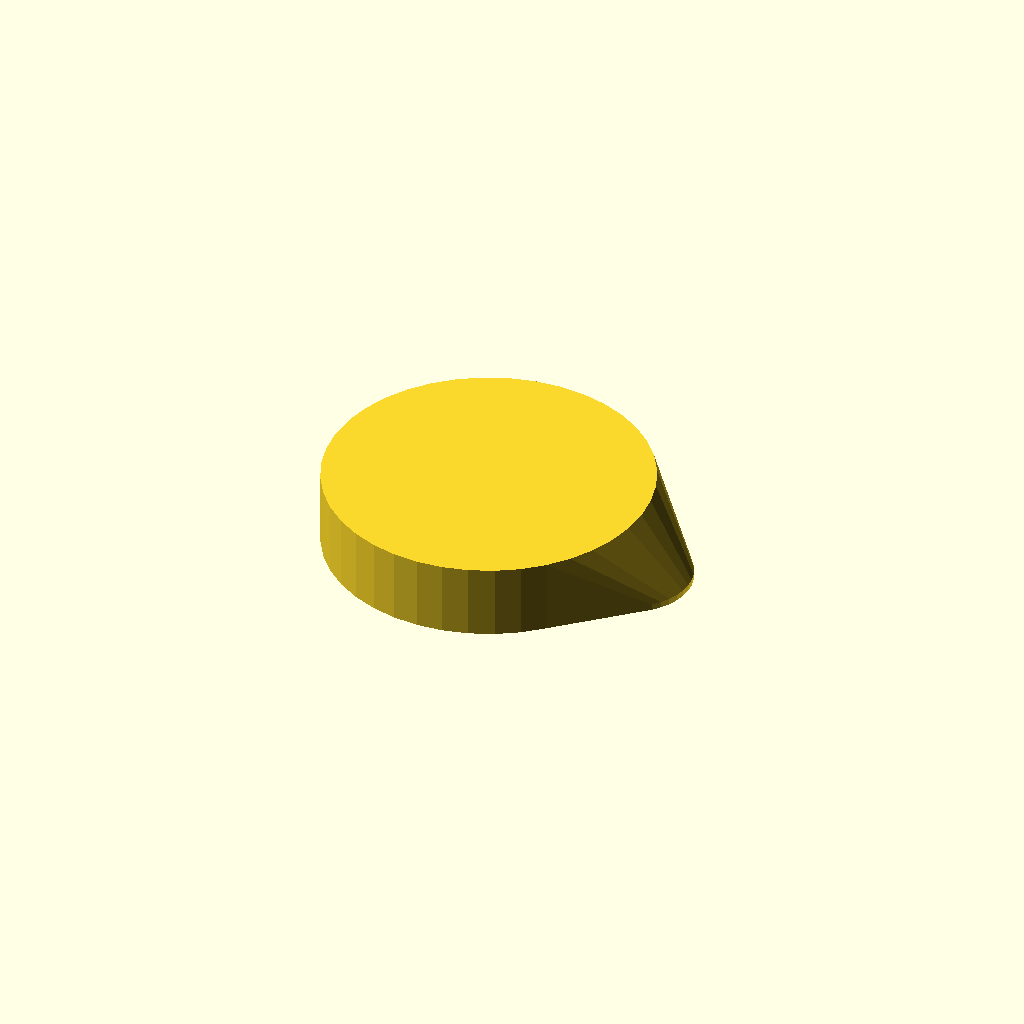
Cell 1: the model at its default parameters.
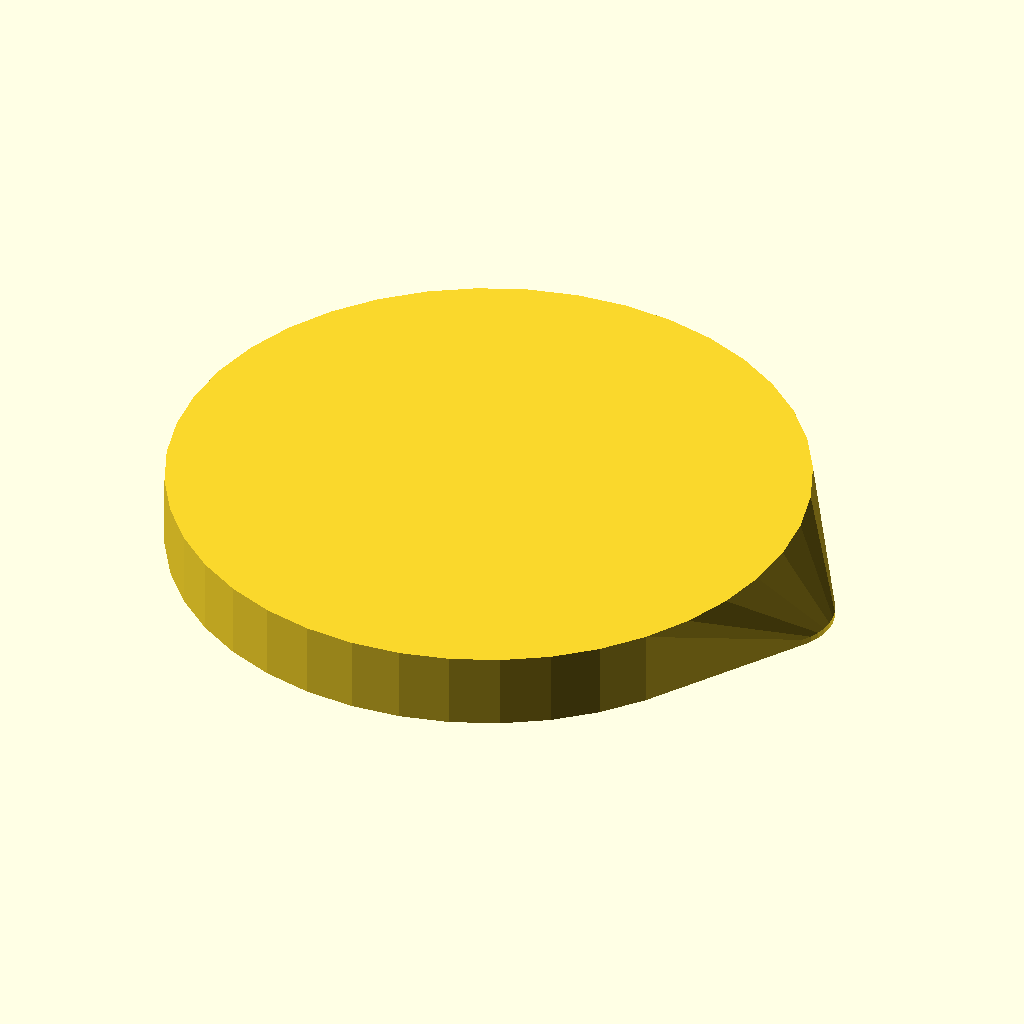
Cell 2: the same model with tube_outer = 97.
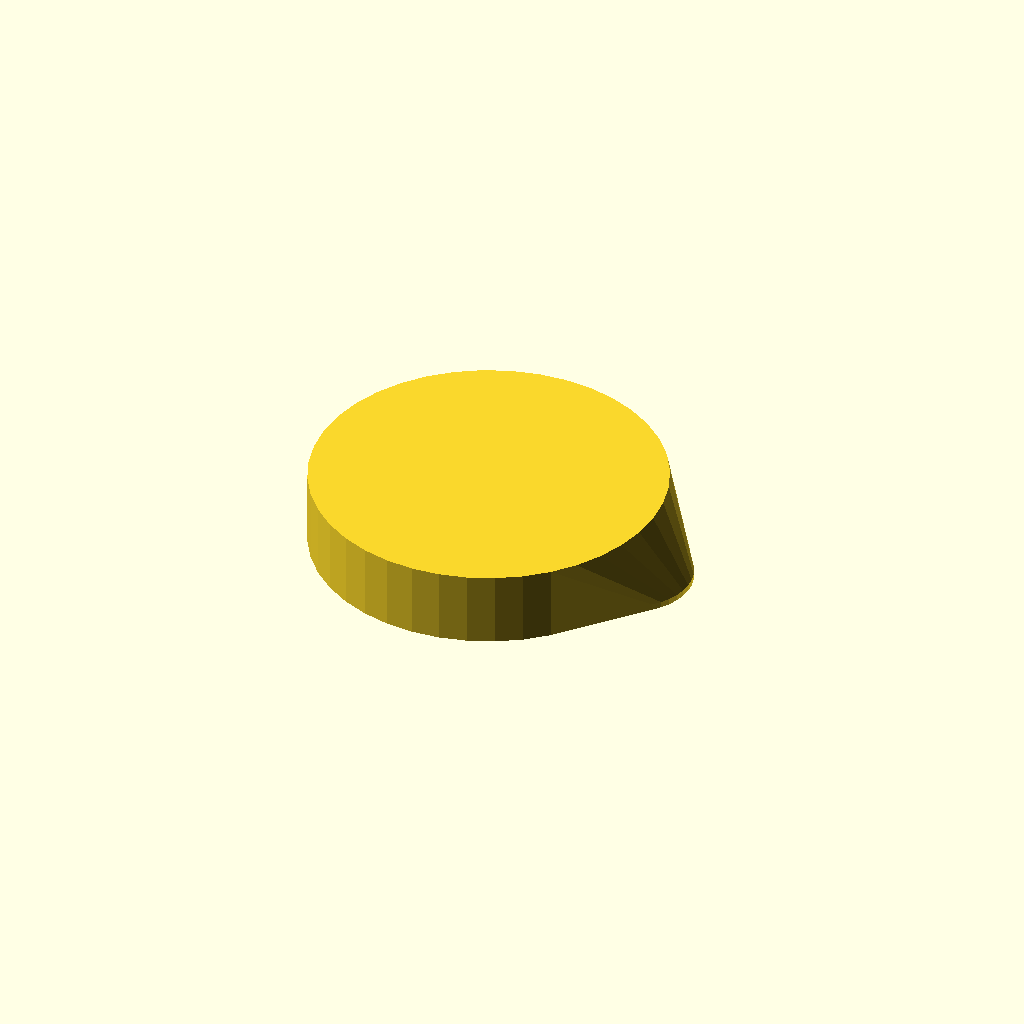
Cell 3: the same model with material_wall = 4.
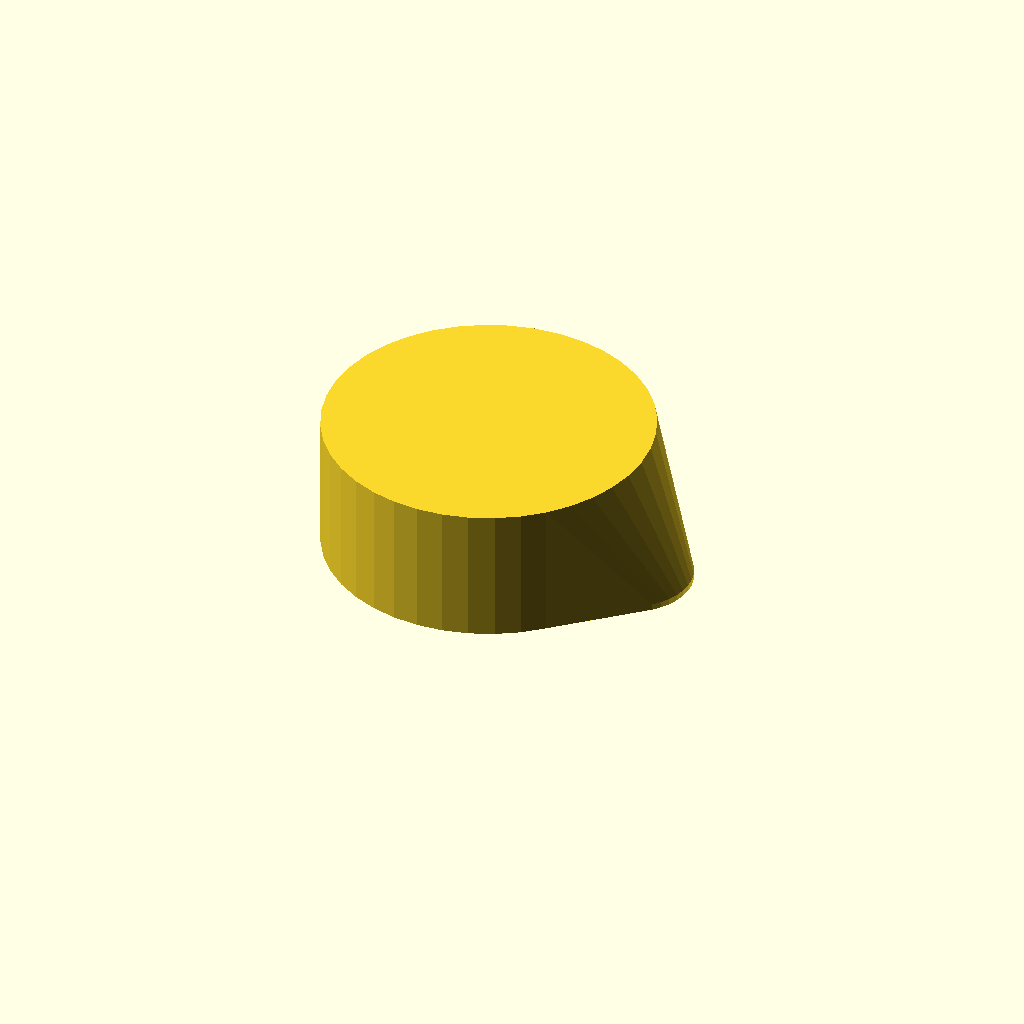
Cell 4: height = 20 (everything else at default).
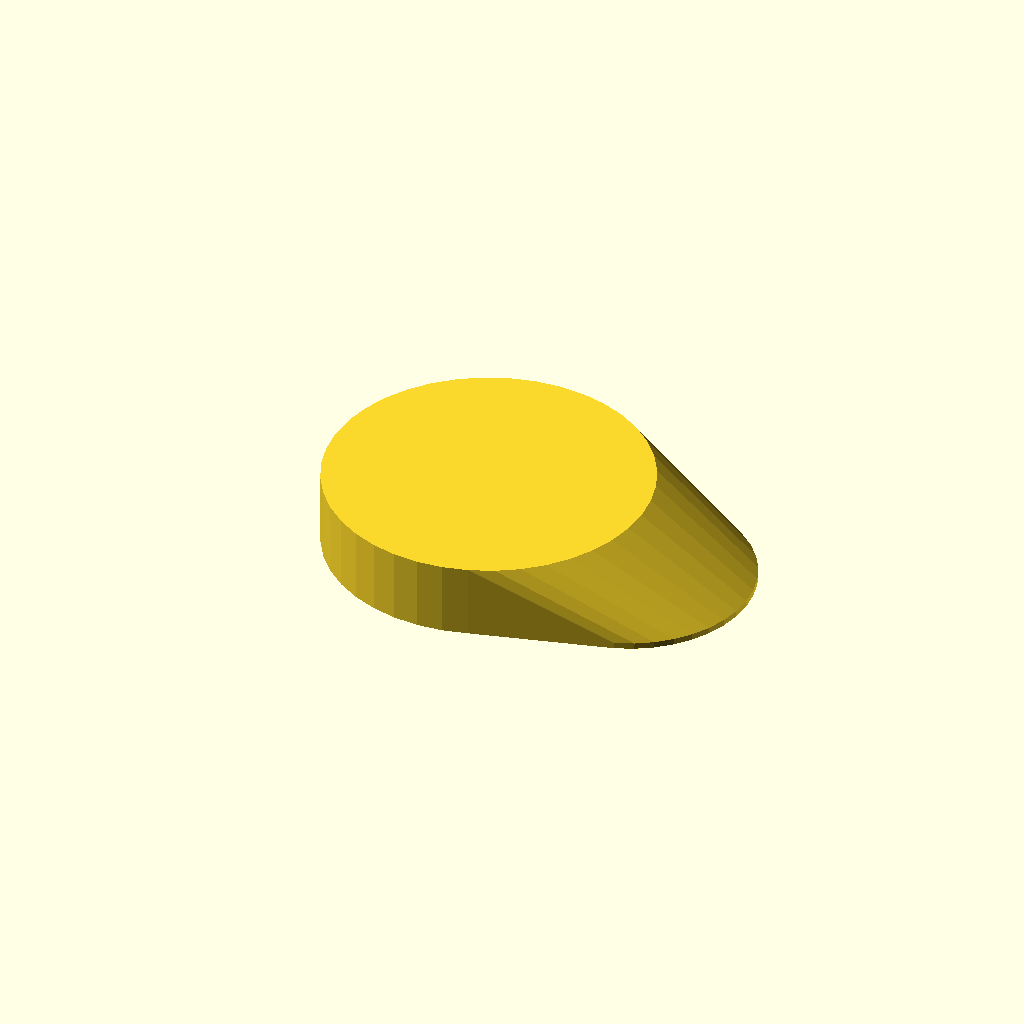
Cell 5 — hole set to 40, the other parameters unchanged.
All cells are drawn from one camera (rotation 55°, 0°, 25°, orthographic, colour scheme Cornfield), so only the parameter changes between them.
Source of the model, inputs/thingiverse/files/thing-516550/Tube-End-Antenna-Tube/tube02.scad:
// Antenna tube End
// (c) g3org

//antenna tube 
tube_outer=48.5;

//wall
tube_wall=4.1;

//material between sectors
material_wall=2;

//object height
height=10;

//frint hole
hole=20;


$fn=40*1;




//Aussenkontur
module aussenkontur(){
	hull(){
		cylinder(r=tube_outer/2+material_wall,h=1);
		translate([tube_outer/2,0,0]) cylinder(r=hole/2,h=1);
		translate([0,0,height+1]) cylinder(r=tube_outer/2+material_wall,h=1);
	}

}

module innenkontur(){
	hull(){
		cylinder(r=tube_outer/2,h=1);
		translate([tube_outer/2-material_wall,0,0]) cylinder(r=hole/2,h=1);
		translate([0,0,height]) cylinder(r=tube_outer/2,h=1);
	}

}


module inlay(){
difference(){
		cylinder(r=tube_outer/2-tube_wall,h=height+1);	
		cylinder(r=tube_outer/2-tube_wall-material_wall,h=height+1);
		}
}

module topside(){
		translate([0,0,height-material_wall]){
			cylinder(r=tube_outer/2,h=material_wall);	
		}

}
module durchbruch(){
	translate([material_wall,0,+height/2]){
		cube ([tube_outer-2*tube_wall-2*material_wall,4*tube_wall,height],center=true);
	}

}



difference(){
	aussenkontur();
	innenkontur();
}

difference(){
	inlay();
	durchbruch();
}
//topside();
//durchbruch();

//testtube();



module testtube(){
	difference(){
		cylinder(r=tube_outer/2,h=2*height);	
		cylinder(r=tube_outer/2-tube_wall,h=2*height);	
	}
}
Customizer parameters (derived from the source; name, type, default, range or options):
tube_outer: number, default 48.5
tube_wall: number, default 4.1
material_wall: number, default 2
height: number, default 10
hole: number, default 20
